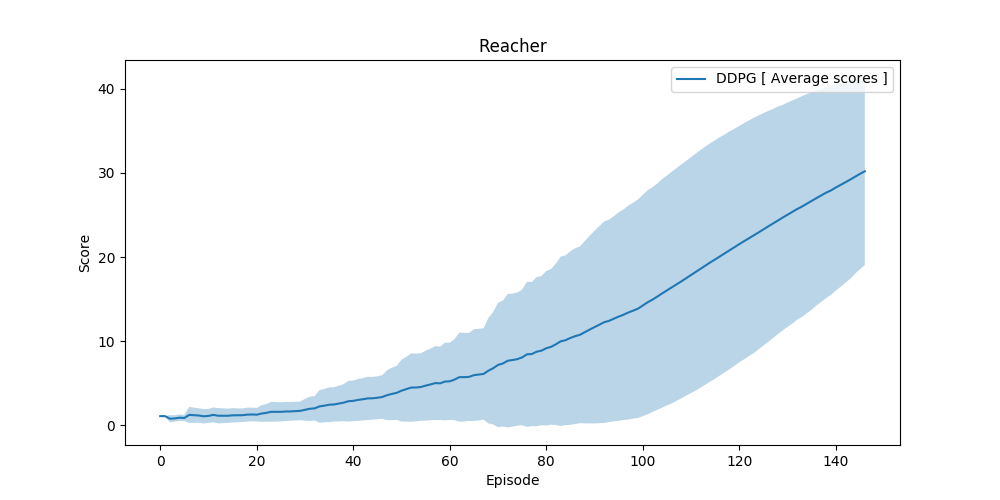

Data behind this chart, as committed beside it:
scores, average_scores, std
1.1, 1.1, 0.0
1.1, 1.1, 0.0
0.18, 0.7933, 0.4337
0.93, 0.8275, 0.3802
1.26, 0.914, 0.3816
0.71, 0.88, 0.3565
3.45, 1.247, 0.958
0.93, 1.207, 0.9022
0.9, 1.173, 0.8561
0.25, 1.081, 0.8581
1.6, 1.128, 0.8317
2.52, 1.244, 0.8843
0.0, 1.148, 0.912
1.16, 1.149, 0.8788
1.05, 1.143, 0.8494
2.03, 1.198, 0.85
1.25, 1.201, 0.8247
1.35, 1.209, 0.8022
2.46, 1.275, 0.8292
1.69, 1.296, 0.8133
0.81, 1.273, 0.8004
4.21, 1.406, 0.9929
3.31, 1.489, 1.046
4.48, 1.614, 1.185
1.55, 1.611, 1.162
1.57, 1.61, 1.139
2.69, 1.65, 1.136
1.95, 1.66, 1.117
2.67, 1.695, 1.113
2.59, 1.725, 1.106
5.73, 1.854, 1.298
5.72, 1.975, 1.444
3.57, 2.023, 1.448
9.81, 2.252, 1.94
5.37, 2.341, 1.982
6.38, 2.454, 2.064
3.58, 2.484, 2.044
6.62, 2.593, 2.123
6.81, 2.701, 2.199
9.61, 2.874, 2.424
4.45, 2.912, 2.407
7.75, 3.027, 2.49
6.42, 3.106, 2.513
7.48, 3.206, 2.569
3.74, 3.218, 2.541
6.23, 3.283, 2.551
7.36, 3.37, 2.592
13.79, 3.587, 2.965
11.08, 3.74, 3.12
9.95, 3.864, 3.209
17.18, 4.125, 3.675
13.42, 4.304, 3.857
14.4, 4.494, 4.059
4.87, 4.501, 4.022
7.66, 4.559, 4.008
13.8, 4.724, 4.156
12.73, 4.864, 4.251
14.31, 5.027, 4.39
3.2, 4.996, 4.359
17.7, 5.208, 4.619
... 87 more rows
